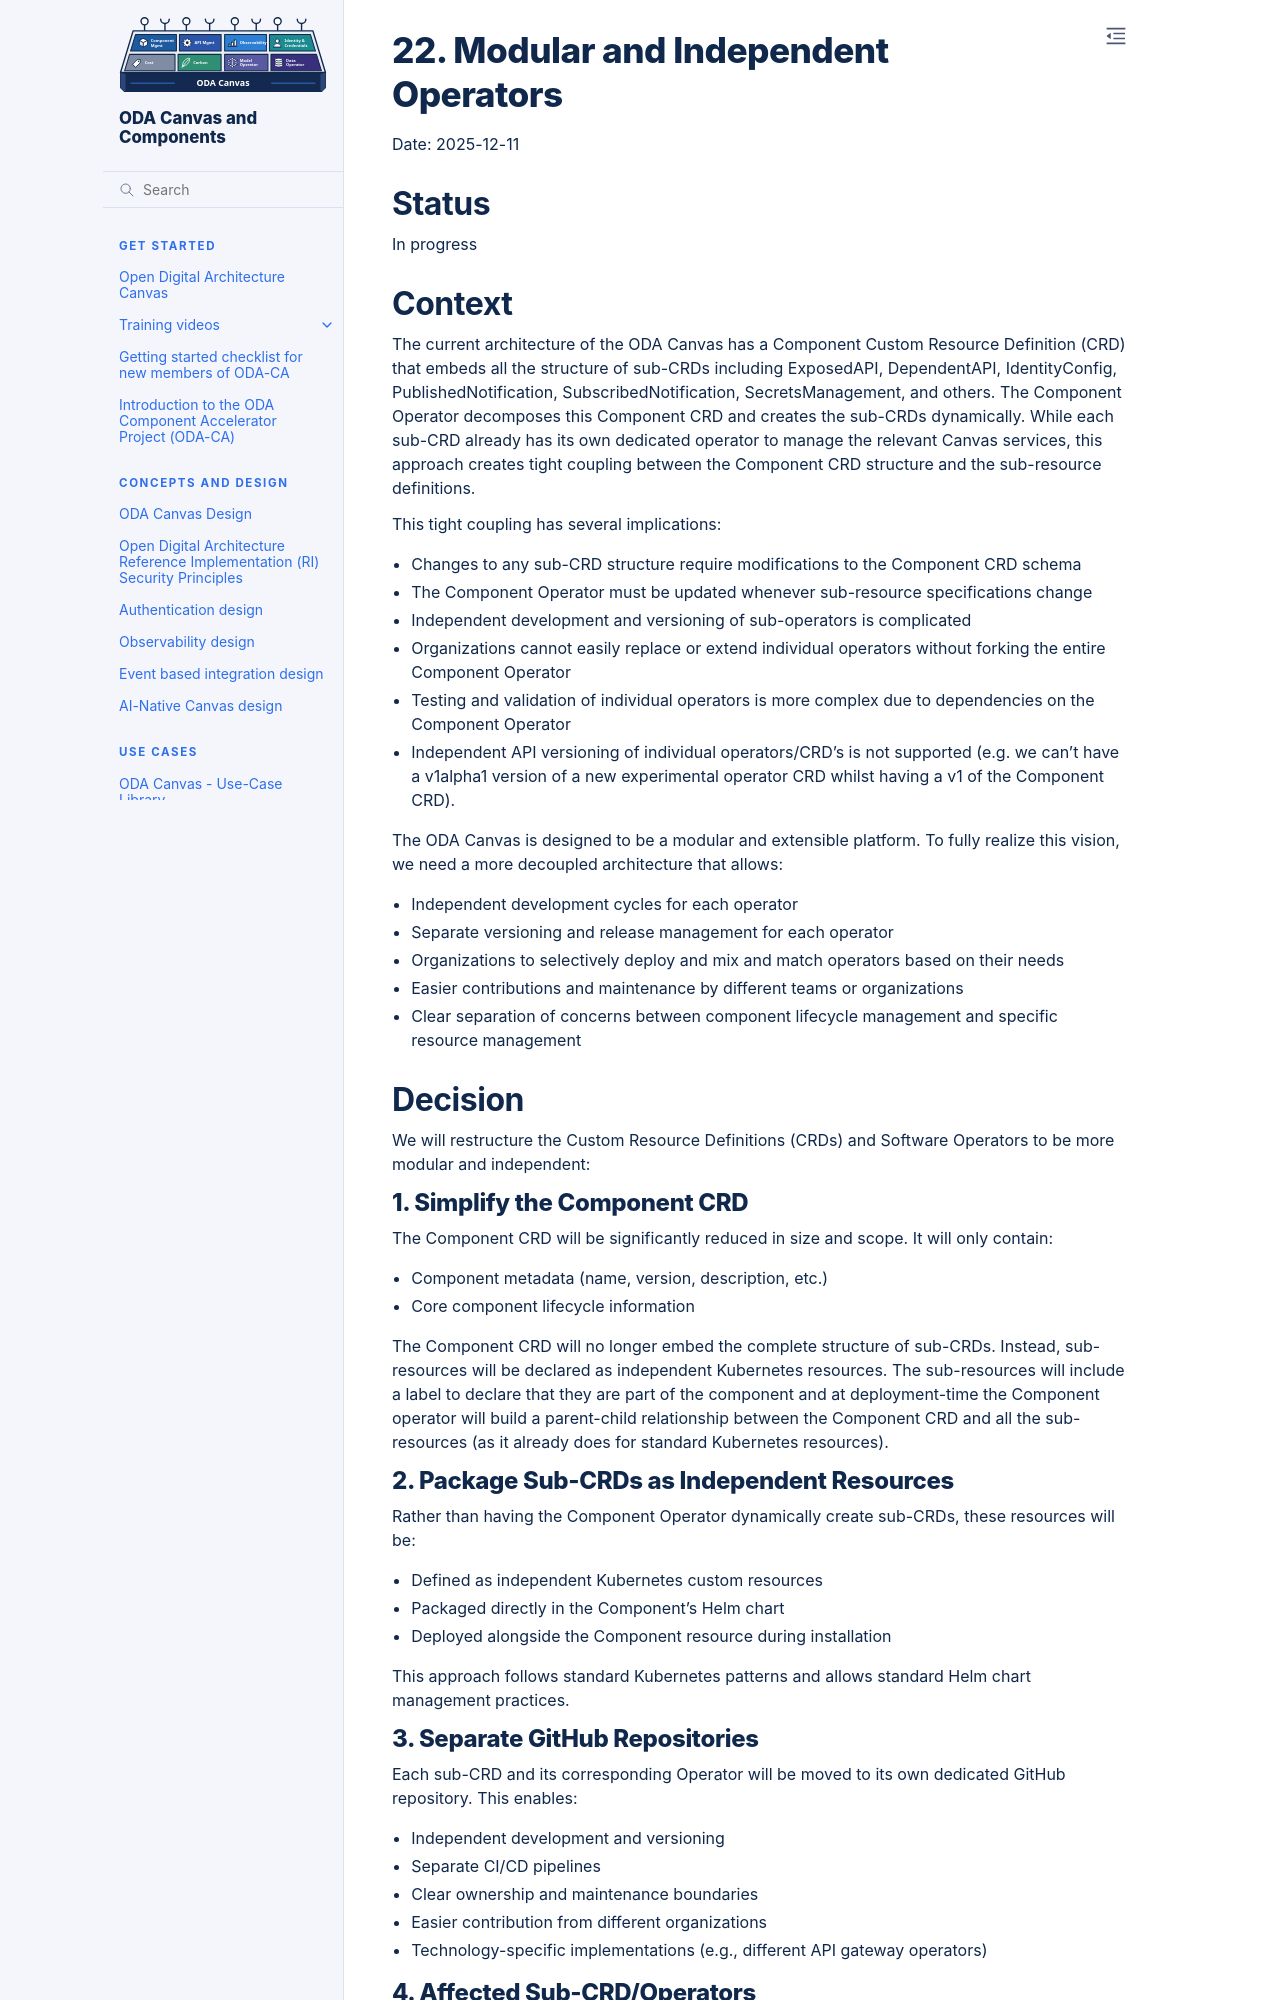

repository: tmforum-oda/oda-ca-docs · page: docs/Decision-Log/0022-modular-independent-operators.html · generator: sphinx

# 22. Modular and Independent Operators

Date: 2025-12-11

## Status

In progress

## Context

The current architecture of the ODA Canvas has a Component Custom Resource Definition (CRD) that embeds all the structure of sub-CRDs including ExposedAPI, DependentAPI, IdentityConfig, PublishedNotification, SubscribedNotification, SecretsManagement, and others. The Component Operator decomposes this Component CRD and creates the sub-CRDs dynamically. While each sub-CRD already has its own dedicated operator to manage the relevant Canvas services, this approach creates tight coupling between the Component CRD structure and the sub-resource definitions.

This tight coupling has several implications:
- Changes to any sub-CRD structure require modifications to the Component CRD schema
- The Component Operator must be updated whenever sub-resource specifications change
- Independent development and versioning of sub-operators is complicated
- Organizations cannot easily replace or extend individual operators without forking the entire Component Operator
- Testing and validation of individual operators is more complex due to dependencies on the Component Operator
- Independent API versioning of individual operators/CRD's is not supported (e.g. we can't have a v1alpha1 version of a new experimental operator CRD whilst having a v1 of the Component CRD).

The ODA Canvas is designed to be a modular and extensible platform. To fully realize this vision, we need a more decoupled architecture that allows:
- Independent development cycles for each operator
- Separate versioning and release management for each operator
- Organizations to selectively deploy and mix and match operators based on their needs
- Easier contributions and maintenance by different teams or organizations
- Clear separation of concerns between component lifecycle management and specific resource management

## Decision

We will restructure the Custom Resource Definitions (CRDs) and Software Operators to be more modular and independent:

### 1. Simplify the Component CRD

The Component CRD will be significantly reduced in size and scope. It will only contain:
- Component metadata (name, version, description, etc.)
- Core component lifecycle information

The Component CRD will no longer embed the complete structure of sub-CRDs. Instead, sub-resources will be declared as independent Kubernetes resources. The sub-resources will include a label to declare that they are part of the component and at deployment-time the Component operator will build a parent-child relationship between the Component CRD and all the sub-resources (as it already does for standard Kubernetes resources).

### 2. Package Sub-CRDs as Independent Resources

Rather than having the Component Operator dynamically create sub-CRDs, these resources will be:
- Defined as independent Kubernetes custom resources
- Packaged directly in the Component's Helm chart
- Deployed alongside the Component resource during installation

This approach follows standard Kubernetes patterns and allows standard Helm chart management practices.
